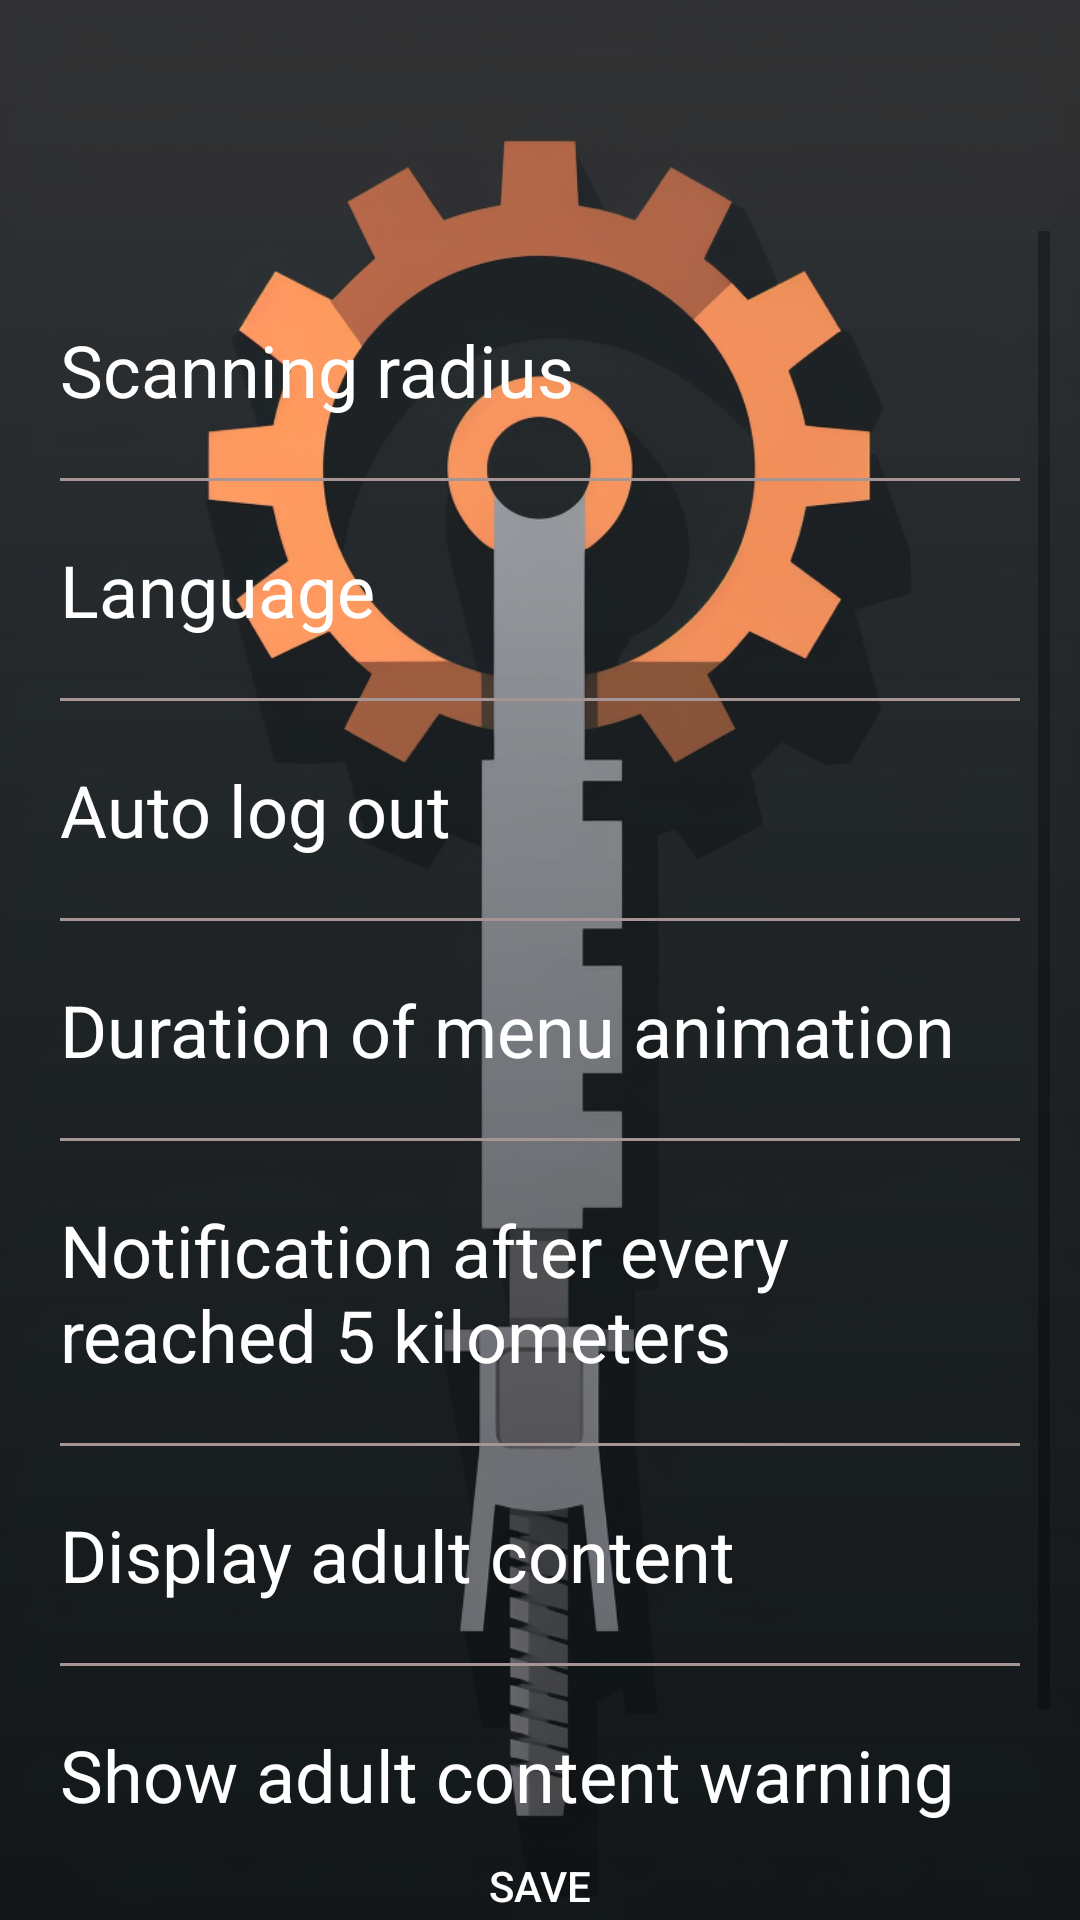

The Android layout XML behind this screen, and the referenced resources:
<!-- AndroidManifest.xml: application theme Theme.NoBar -->
<!-- res/layout/activity_general_settings.xml -->
<?xml version="1.0" encoding="utf-8"?>
<androidx.constraintlayout.widget.ConstraintLayout xmlns:android="http://schemas.android.com/apk/res/android"
    xmlns:app="http://schemas.android.com/apk/res-auto"
    xmlns:tools="http://schemas.android.com/tools"
    android:layout_width="match_parent"
    android:layout_height="match_parent"
    android:background="@mipmap/settings_background"
    tools:context="com.chatoyment.ahoyapp.GeneralSettings">

    <Button
        android:id="@+id/buttonExit"
        android:layout_width="47dp"
        android:layout_height="49dp"
        android:layout_marginTop="18dp"
        android:layout_marginEnd="21dp"
        android:foreground="@drawable/x_icon"
        android:background="@color/transparent"
        android:onClick="exitSettings"
        app:layout_constraintEnd_toEndOf="parent"
        app:layout_constraintTop_toTopOf="parent" />

    <ScrollView
        android:id="@+id/scrollView3"
        android:layout_width="match_parent"
        android:layout_height="550dp"
        android:padding="10dp"
        android:background="@drawable/round"
        android:backgroundTint="@color/almost_transparent"
        app:layout_constraintEnd_toEndOf="parent"
        app:layout_constraintStart_toStartOf="parent"
        app:layout_constraintTop_toBottomOf="@+id/buttonExit">

        <LinearLayout
            android:layout_width="match_parent"
            android:layout_height="match_parent"
            android:orientation="vertical"
            android:padding="10dp"

            >


            <TextView
                android:id="@+id/scanning_radius_textview"
                android:layout_width="wrap_content"
                android:layout_height="wrap_content"
                android:text="@string/scanning_radius"
                android:textColor="@color/white"
                android:textSize="24sp"
                android:layout_marginTop="20dp"

                />



            <com.google.android.material.slider.Slider
                android:id="@+id/scanning_radius_slider"
                android:layout_width="175dp"
                android:layout_height="wrap_content"
                android:valueFrom="5"
                android:valueTo="100"
                android:visibility="gone"
                app:thumbColor="@color/teal_200"
                app:trackColor="@color/light_grey"
                android:stepSize="1"
                app:tickVisible="false"

                />

            <View
                android:layout_width="match_parent"
                android:layout_height="1dp"
                android:layout_marginTop="20dp"
                android:layout_marginBottom="20dp"
                android:background="@color/light_grey" />

            <TextView
                android:id="@+id/language_textview"
                android:layout_width="wrap_content"
                android:layout_height="wrap_content"
                android:text="@string/language"
                android:textColor="@color/white"
                android:textSize="24sp"


                />

            <Spinner
                android:id="@+id/changelanguage"
                android:layout_width="238dp"
                android:layout_height="32dp"
                android:layout_marginTop="16dp"
                android:entries="@array/language_select"
                android:text="@string/map_types"
                android:textSize="24sp"
                android:background="@color/light_grey"
                android:visibility="gone"
                />

            <View
                android:layout_width="match_parent"
                android:layout_height="1dp"
                android:layout_marginTop="20dp"
                android:layout_marginBottom="20dp"
                android:background="@color/light_grey" />


            <TextView
                android:id="@+id/auto_log_out_textview"
                android:layout_width="wrap_content"
                android:layout_height="wrap_content"
                android:text="@string/auto_log_out"
                android:textColor="@color/white"
                android:textSize="24sp"
                />

            <Switch
                android:id="@+id/auto_log_out_switch"
                android:layout_width="wrap_content"
                android:layout_height="wrap_content"
                android:visibility="gone"
                android:trackTint="@color/white"

                />


            <View
                android:id="@+id/auto_log_out_view"
                android:layout_width="match_parent"
                android:layout_height="1dp"
                android:layout_marginTop="20dp"
                android:layout_marginBottom="20dp"
                android:background="@color/light_grey" />

            <TextView
                android:id="@+id/duration_of_menu_animation_textview"
                android:layout_width="wrap_content"
                android:layout_height="wrap_content"
                android:text="@string/menu_animation_duration"
                android:textColor="@color/white"
                android:textSize="24sp"

                />

            <com.google.android.material.slider.Slider
                android:id="@+id/menu_duration_slider"
                android:layout_width="175dp"
                android:layout_height="wrap_content"
                android:valueFrom="0"
                android:valueTo="1"
                android:visibility="gone"
                app:thumbColor="@color/teal_200"
                app:trackColor="@color/light_grey"

                />

            <View
                android:layout_width="match_parent"
                android:layout_height="1dp"
                android:layout_marginTop="20dp"
                android:layout_marginBottom="20dp"
                android:background="@color/light_grey" />

            <TextView
                android:id="@+id/notification_after_every_reached_five_kilometers_textview"
                android:layout_width="wrap_content"
                android:layout_height="wrap_content"
                android:text="@string/notification_after_every_reached_five_kilometers"
                android:textColor="@color/white"
                android:textSize="24sp"
                />

            <Switch
                android:id="@+id/notification_after_every_reached_five_kilometers_switch"
                android:layout_width="wrap_content"
                android:layout_height="wrap_content"
                android:visibility="gone"
                android:trackTint="@color/white"

                />

            <View
                android:layout_width="match_parent"
                android:layout_height="1dp"
                android:layout_marginTop="20dp"
                android:layout_marginBottom="20dp"
                android:background="@color/light_grey" />

            <TextView
                android:id="@+id/display_adult_content"
                android:layout_width="wrap_content"
                android:layout_height="wrap_content"
                android:text="@string/display_adult_content"
                android:textColor="@color/white"
                android:textSize="24sp"
                />

            <Switch
                android:id="@+id/display_adult_content_switch"
                android:layout_width="wrap_content"
                android:layout_height="wrap_content"
                android:visibility="gone"
                android:trackTint="@color/white"

                />

            <View
                android:layout_width="match_parent"
                android:layout_height="1dp"
                android:layout_marginTop="20dp"
                android:layout_marginBottom="20dp"
                android:background="@color/light_grey" />

            <TextView
                android:id="@+id/show_adult_content_warning"
                android:layout_width="wrap_content"
                android:layout_height="wrap_content"
                android:text="@string/show_adult_content_warning"
                android:textColor="@color/white"
                android:textSize="24sp"
                />

            <Switch
                android:id="@+id/show_adult_content_warning_switch"
                android:layout_width="wrap_content"
                android:layout_height="wrap_content"
                android:visibility="gone"
                android:trackTint="@color/white"

                />

            <View
                android:layout_width="match_parent"
                android:layout_height="1dp"
                android:layout_marginTop="20dp"
                android:layout_marginBottom="20dp"
                android:background="@color/light_grey" />
        </LinearLayout>


    </ScrollView>


    <androidx.appcompat.widget.AppCompatButton
        android:id="@+id/btnSaveSettings"
        android:layout_width="wrap_content"
        android:layout_height="wrap_content"
        android:onClick="saveSettings"
        android:text="@string/save"
        android:textColor="@color/white"
        android:background="@drawable/roundpinkbutton"
        android:layout_marginLeft="5dp"
        android:layout_marginRight="5dp"
        app:layout_constraintBottom_toBottomOf="parent"
        app:layout_constraintEnd_toEndOf="parent"
        app:layout_constraintStart_toStartOf="parent"
        app:layout_constraintTop_toBottomOf="@+id/scrollView3" />


    <TextView
        android:id="@+id/on_textview"
        android:layout_width="wrap_content"
        android:layout_height="wrap_content"
        android:text="@string/on"
        android:visibility="gone"
        />
    <TextView
        android:id="@+id/off_textview"
        android:layout_width="wrap_content"
        android:layout_height="wrap_content"
        android:text="@string/off"
        android:visibility="gone"
        />

</androidx.constraintlayout.widget.ConstraintLayout>
<!-- resources referenced by this layout -->
<resources>
  <string-array name="language_select" translatable="true">
          <item>Select language</item>
          <item>English</item>
          <item>Polish</item>
      </string-array>
  <color name="almost_transparent">#3C736E6E</color>
  <color name="light_grey">#A59595</color>
  <color name="teal_200">#FF03DAC5</color>
  <color name="transparent">#00000000</color>
  <color name="white">#FFFFFFFF</color>
  <!-- drawable x_icon: vector/xml drawable (drawable, 3922 chars, omitted) -->
  <!-- mipmap settings_background: png bitmap (mipmap-xxhdpi, 324889 bytes) -->
  <string name="auto_log_out">Auto log out</string>
  <string name="display_adult_content">Display adult content</string>
  <string name="language">Language</string>
  <string name="map_types">Map Types</string>
  <string name="menu_animation_duration">Duration of menu animation</string>
  <string name="notification_after_every_reached_five_kilometers">Notification after every reached 5 kilometers</string>
  <string name="off">Off</string>
  <string name="on">On</string>
  <string name="save">Save</string>
  <string name="scanning_radius">Scanning radius</string>
  <string name="show_adult_content_warning">Show adult content warning</string>
  <style name="Theme.NoBar" parent="Theme.MaterialComponents.DayNight.NoActionBar">
          
          <item name="colorPrimary">@color/purple_500</item>
          <item name="colorPrimaryVariant">@color/purple_700</item>
          <item name="colorOnPrimary">@color/white</item>
          
          <item name="colorSecondary">@color/teal_200</item>
          <item name="colorSecondaryVariant">@color/teal_700</item>
          <item name="colorOnSecondary">@color/black</item>
          
          <item name="android:statusBarColor">?attr/colorPrimaryVariant</item>
          
      </style>
  <color name="purple_500">#FF6200EE</color>
  <color name="purple_700">#FF3700B3</color>
  <color name="teal_700">#FF018786</color>
  <color name="black">#FF000000</color>
</resources>
